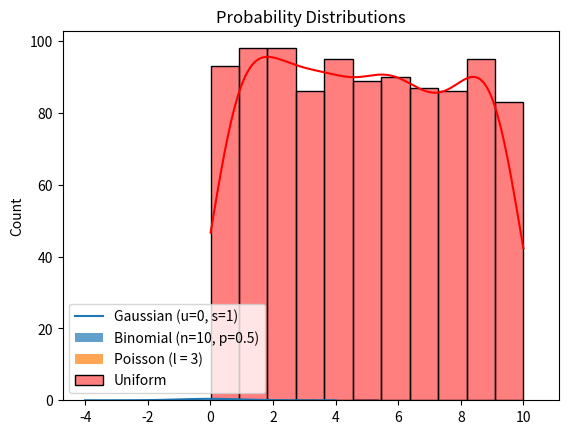

The script that saved this image:
import numpy as np
import matplotlib.pyplot as plt
from scipy.stats import norm, binom, poisson, uniform
import seaborn as sns

# Gaussian Distribution
x = np.linspace(-4, 4, 100)
plt.plot(x, norm.pdf(x, loc=0, scale=1), label="Gaussian (u=0, s=1)")

# Binomal Distribution
n, p = 10, 0.5
x = np.arange(0, n+1)
plt.bar(x, binom.pmf(x, n, p), alpha=0.7, label="Binomial (n=10, p=0.5)")

# Poisson Distribution
lam = 3
x = np.arange(0, 10)
plt.bar(x, poisson.pmf(x, lam), alpha=0.7, label="Poisson (l = 3)")

# Uniform Distribution
x = np.random.uniform(low=0, high=10, size=1000)
sns.histplot(x, kde=True, label="Uniform", color="red")

plt.title("Probability Distributions")
plt.legend()
plt.show()